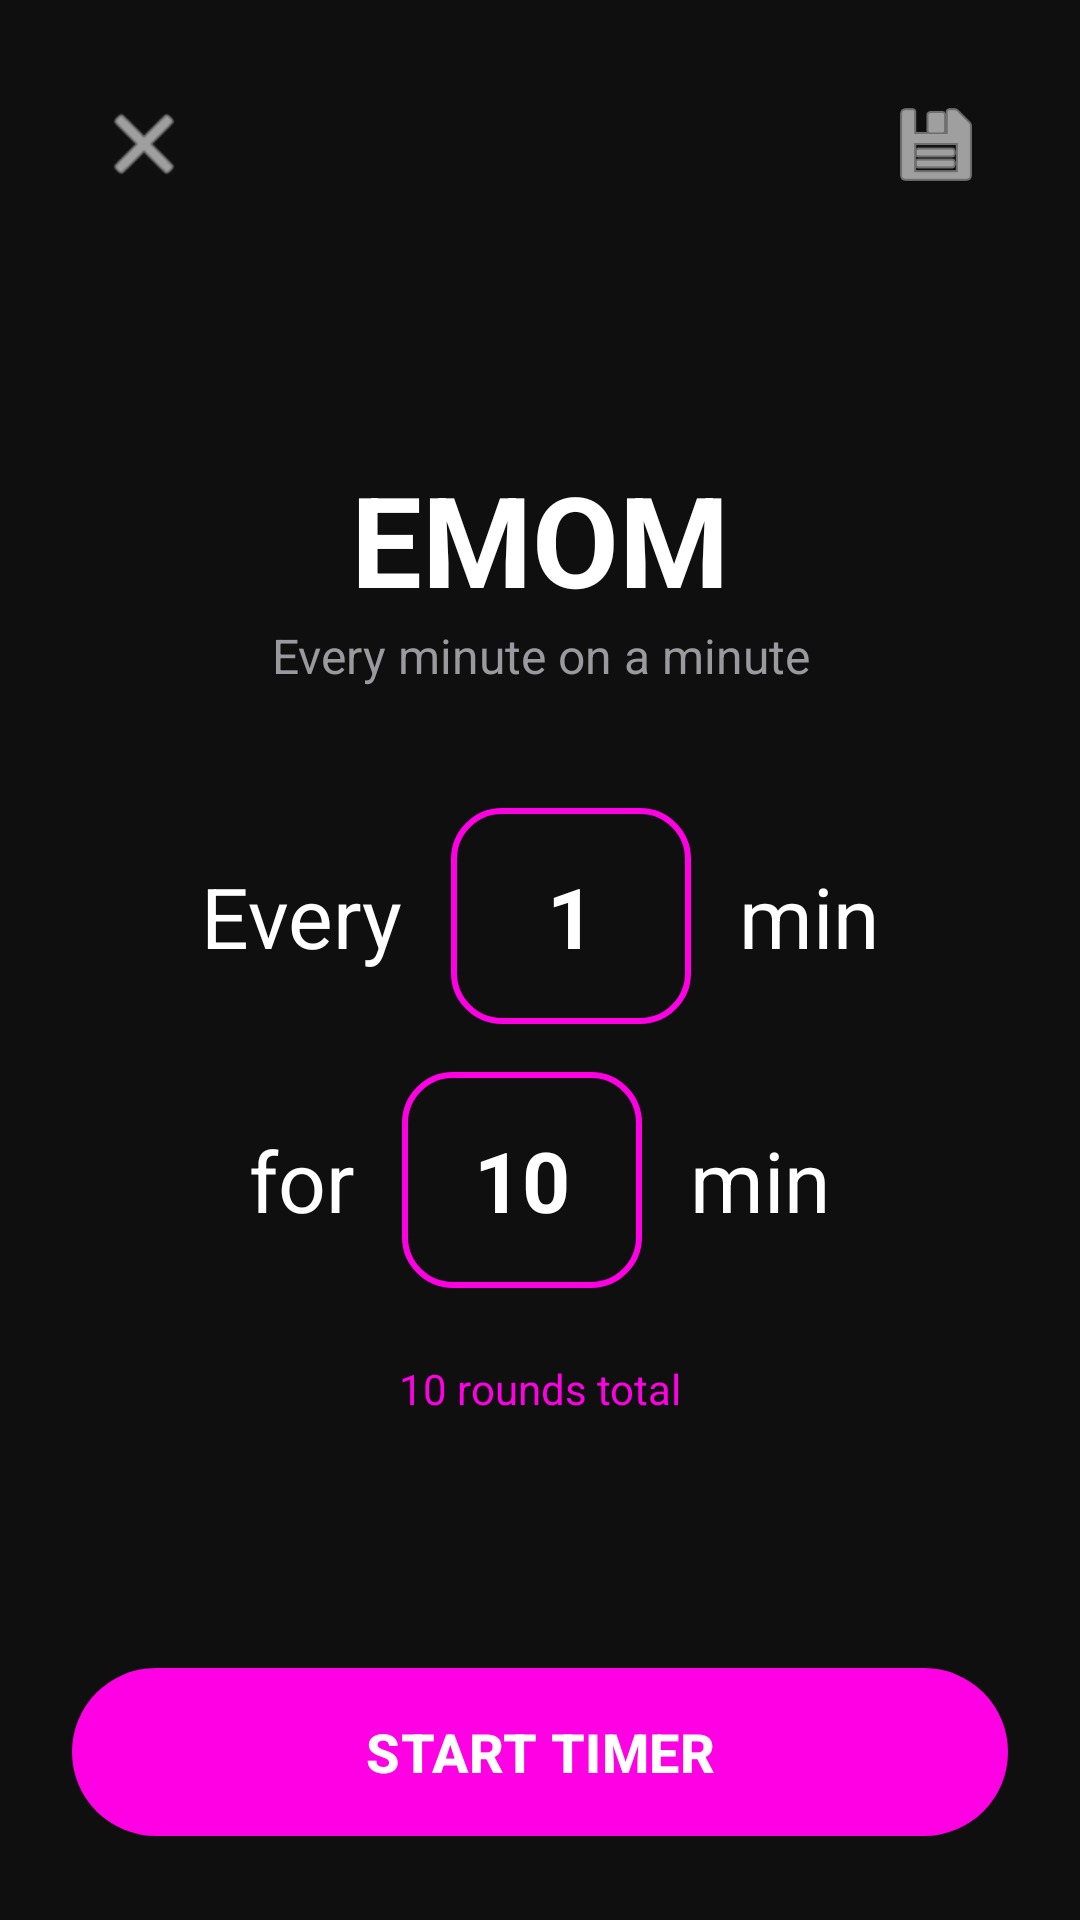

Write the Android layout XML for this screen, with the resource values it uses.
<!-- AndroidManifest.xml: application theme Theme.App -->
<!-- res/layout/activity_emom.xml -->
<?xml version="1.0" encoding="utf-8"?>
<LinearLayout xmlns:android="http://schemas.android.com/apk/res/android"
    xmlns:app="http://schemas.android.com/apk/res-auto"
    android:layout_width="match_parent"
    android:layout_height="match_parent"
    android:orientation="vertical"
    android:padding="24dp"
    android:background="@color/surface_deep"
    android:fitsSystemWindows="true">

    <LinearLayout
        android:layout_width="match_parent"
        android:layout_height="wrap_content"
        android:orientation="horizontal"
        android:gravity="center_vertical">

        <ImageButton
            android:id="@+id/btnBack"
            android:layout_width="48dp"
            android:layout_height="48dp"
            android:background="?attr/selectableItemBackgroundBorderless"
            android:src="@android:drawable/ic_menu_close_clear_cancel"
            app:tint="@color/text_primary"
            android:contentDescription="Back" />

        <Space
            android:layout_width="0dp"
            android:layout_height="1dp"
            android:layout_weight="1" />

        <ImageButton
            android:id="@+id/btnSavePreset"
            android:layout_width="48dp"
            android:layout_height="48dp"
            android:background="?attr/selectableItemBackgroundBorderless"
            android:src="@android:drawable/ic_menu_save"
            app:tint="@color/text_primary"
            android:contentDescription="Save as preset" />
    </LinearLayout>

    <Space
        android:layout_width="match_parent"
        android:layout_height="0dp"
        android:layout_weight="1" />

    <TextView
        android:layout_width="match_parent"
        android:layout_height="wrap_content"
        android:text="EMOM"
        android:textColor="@color/text_primary"
        android:textSize="42sp"
        android:textStyle="bold"
        android:gravity="center" />

    <TextView
        android:id="@+id/tvEmomSubtitle"
        android:layout_width="match_parent"
        android:layout_height="wrap_content"
        android:text="Every minute on a minute"
        android:textColor="@color/text_secondary"
        android:textSize="16sp"
        android:gravity="center"
        android:layout_marginBottom="40dp" />

    <LinearLayout
        android:layout_width="wrap_content"
        android:layout_height="wrap_content"
        android:layout_gravity="center_horizontal"
        android:orientation="horizontal"
        android:gravity="center_vertical"
        android:layout_marginBottom="16dp">

        <TextView
            android:layout_width="wrap_content"
            android:layout_height="wrap_content"
            android:text="Every"
            android:textColor="@color/text_primary"
            android:textSize="28sp" />

        <EditText
            android:id="@+id/etInterval"
            android:layout_width="80dp"
            android:layout_height="72dp"
            android:layout_marginStart="16dp"
            android:layout_marginEnd="16dp"
            android:background="@drawable/edit_box"
            android:gravity="center"
            android:inputType="number"
            android:text="1"
            android:textColor="@color/text_primary"
            android:textSize="28sp"
            android:textStyle="bold" />

        <TextView
            android:layout_width="wrap_content"
            android:layout_height="wrap_content"
            android:text="min"
            android:textColor="@color/text_primary"
            android:textSize="28sp" />
    </LinearLayout>

    <LinearLayout
        android:layout_width="wrap_content"
        android:layout_height="wrap_content"
        android:layout_gravity="center_horizontal"
        android:orientation="horizontal"
        android:gravity="center_vertical"
        android:layout_marginBottom="24dp">

        <TextView
            android:layout_width="wrap_content"
            android:layout_height="wrap_content"
            android:text="for"
            android:textColor="@color/text_primary"
            android:textSize="28sp" />

        <EditText
            android:id="@+id/etTotal"
            android:layout_width="80dp"
            android:layout_height="72dp"
            android:layout_marginStart="16dp"
            android:layout_marginEnd="16dp"
            android:background="@drawable/edit_box"
            android:gravity="center"
            android:inputType="number"
            android:text="10"
            android:textColor="@color/text_primary"
            android:textSize="28sp"
            android:textStyle="bold" />

        <TextView
            android:layout_width="wrap_content"
            android:layout_height="wrap_content"
            android:text="min"
            android:textColor="@color/text_primary"
            android:textSize="28sp" />
    </LinearLayout>

    <TextView
        android:id="@+id/tvRoundPreview"
        android:layout_width="match_parent"
        android:layout_height="wrap_content"
        android:text="10 rounds total"
        android:textColor="@color/emom_purple"
        android:textSize="14sp"
        android:gravity="center" />

    <Space
        android:layout_width="match_parent"
        android:layout_height="0dp"
        android:layout_weight="1" />

    <com.google.android.material.button.MaterialButton
        android:id="@+id/btnStart"
        android:layout_width="match_parent"
        android:layout_height="64dp"
        android:text="START TIMER"
        android:textSize="18sp"
        android:textStyle="bold"
        android:textColor="@color/text_primary"
        app:backgroundTint="@color/emom_purple"
        app:cornerRadius="32dp"
        app:elevation="0dp" />
</LinearLayout>
<!-- resources referenced by this layout -->
<resources>
  <color name="emom_purple">#FF00E5</color>
  <color name="surface_deep">#0F0F0F</color>
  <color name="text_primary">#FFFFFF</color>
  <color name="text_secondary">#9A9A9E</color>
  <!-- drawable edit_box (drawable) -->
  <?xml version="1.0" encoding="utf-8"?>
  <shape xmlns:android="http://schemas.android.com/apk/res/android" android:shape="rectangle">
      <corners android:radius="16dp" />
      <stroke android:width="2dp" android:color="@color/emom_purple" />
      <solid android:color="@android:color/transparent" />
  </shape>
  <style name="Theme.App" parent="Theme.Material3.DayNight.NoActionBar">
          <item name="colorPrimary">@color/primary</item>
          <item name="colorOnPrimary">@color/on_primary</item>
          <item name="colorPrimaryContainer">@color/primary_container</item>
          <item name="colorOnPrimaryContainer">@color/on_primary_container</item>
          <item name="colorSecondary">@color/secondary</item>
          <item name="colorOnSecondary">@color/on_secondary</item>
          <item name="android:colorBackground">@color/background</item>
          <item name="colorSurface">@color/surface</item>
          <item name="colorOnSurface">@color/on_surface</item>
          <item name="colorSurfaceVariant">@color/surface_variant</item>
          <item name="colorOnSurfaceVariant">@color/on_surface_variant</item>
          <item name="colorError">@color/error</item>
          <item name="colorOnError">@color/on_error</item>
          <item name="windowActionBar">false</item>
          <item name="windowNoTitle">true</item>
      </style>
  <color name="primary">#FF00E5</color>
  <color name="on_primary">#FFFFFF</color>
  <color name="primary_container">#3700B3</color>
  <color name="on_primary_container">#FFFFFF</color>
  <color name="secondary">#03DAC6</color>
  <color name="on_secondary">#000000</color>
  <color name="background">#0F0F0F</color>
  <color name="surface">#0F0F0F</color>
  <color name="on_surface">#FFFFFF</color>
  <color name="surface_variant">#1C1C1E</color>
  <color name="on_surface_variant">#9A9A9E</color>
  <color name="error">#F44336</color>
  <color name="on_error">#FFFFFF</color>
</resources>
